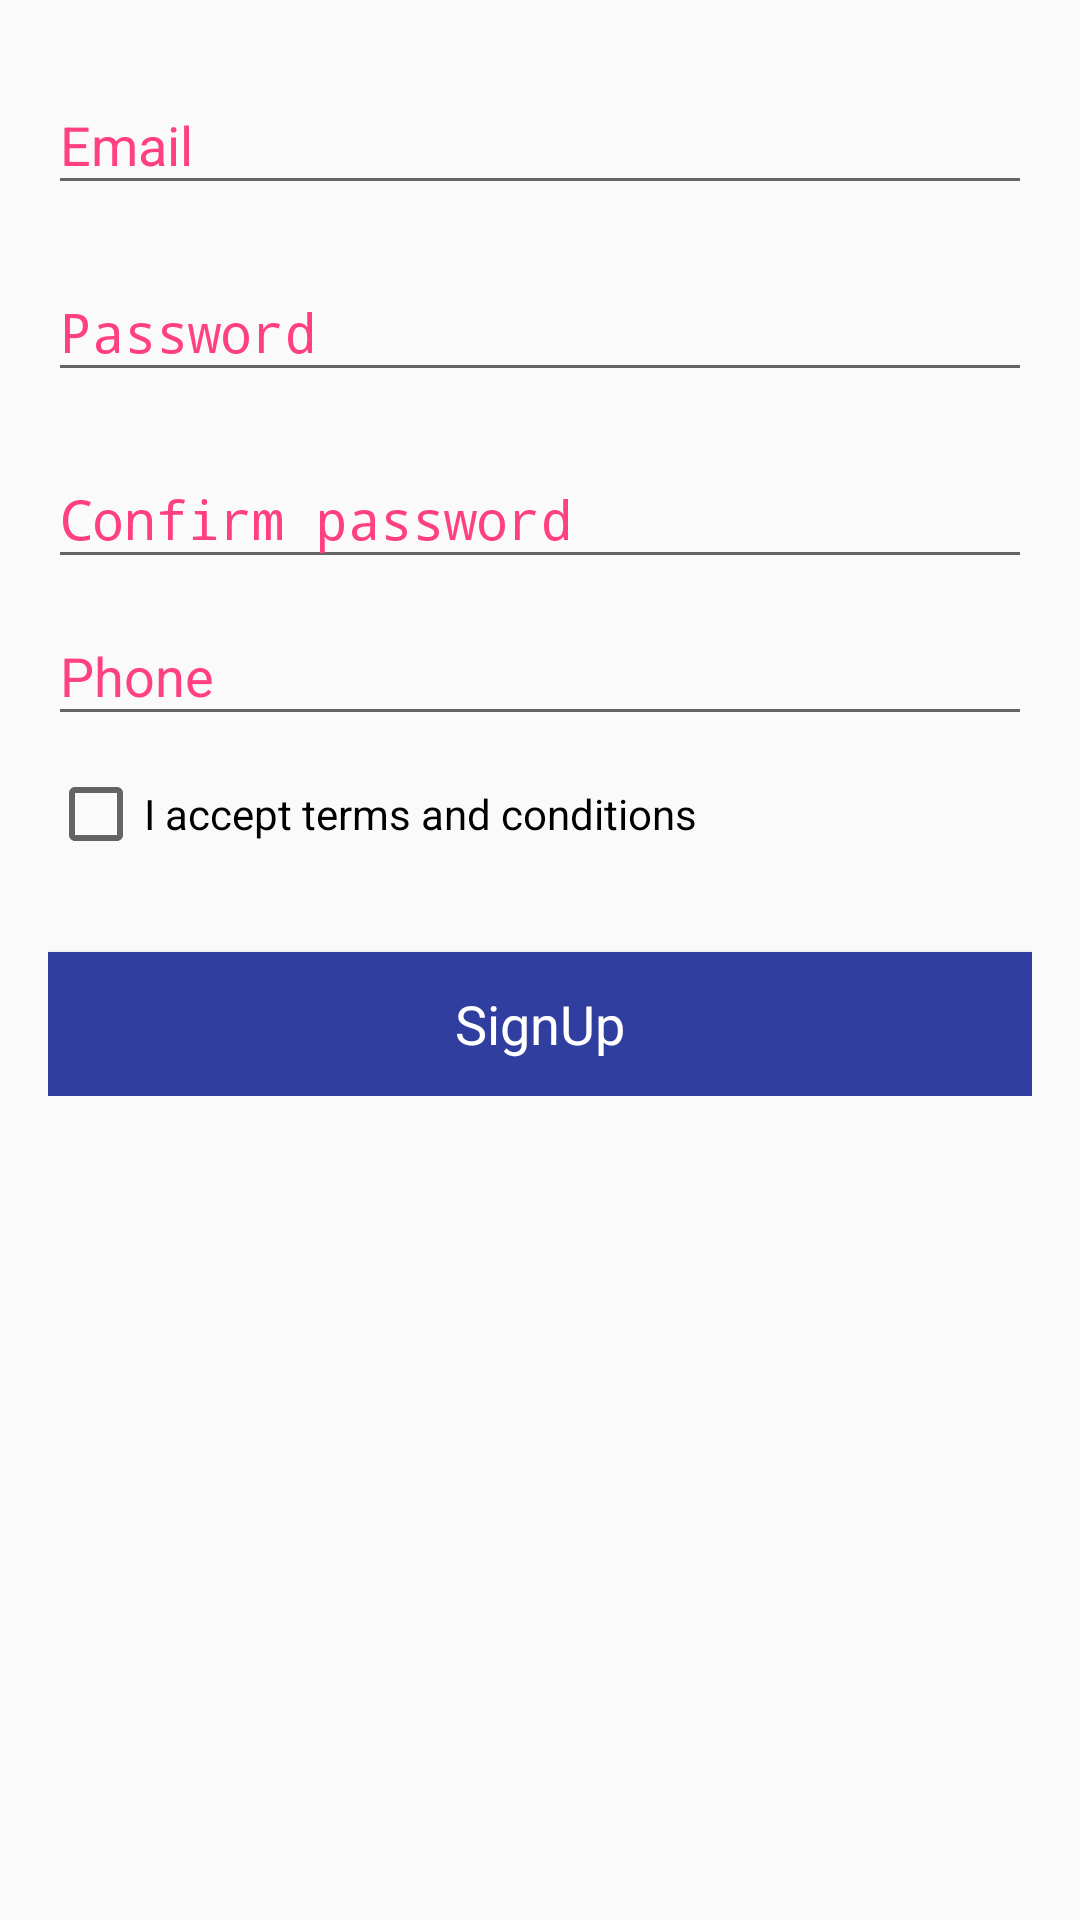

Android layout source for this screen:
<!-- AndroidManifest.xml: application theme AppTheme -->
<!-- res/layout/fragment_signup.xml -->
<?xml version="1.0" encoding="utf-8"?>
<ScrollView xmlns:android="http://schemas.android.com/apk/res/android"
    android:layout_width="match_parent"
    android:layout_height="match_parent">

    <LinearLayout
        android:layout_width="match_parent"
        android:layout_height="wrap_content"
        android:orientation="vertical"
        android:padding="@dimen/dimen_16dp">

        <LinearLayout
            android:layout_width="match_parent"
            android:layout_height="wrap_content"
            android:orientation="vertical">
            
            <android.support.design.widget.TextInputLayout
                android:id="@+id/text_input_email"
                android:layout_width="match_parent"
                android:layout_height="wrap_content"
                android:textColorHint="@color/colorAccent">

                <EditText
                    android:id="@+id/edt_email"
                    android:layout_width="match_parent"
                    android:layout_height="wrap_content"
                    android:hint="@string/str_email"
                    android:inputType="textEmailAddress"
                    android:maxLength="50"
                    android:textColor="@color/color_disable_text"
                    android:textColorHint="@color/colorPrimaryDark" />

            </android.support.design.widget.TextInputLayout>
            
            <android.support.design.widget.TextInputLayout
                android:id="@+id/text_input_password"
                android:layout_width="match_parent"
                android:layout_height="wrap_content"
                android:layout_marginTop="@dimen/dimen_10dp"
                android:textColorHint="@color/colorAccent">

                <EditText
                    android:id="@+id/edt_password"
                    android:layout_width="match_parent"
                    android:layout_height="wrap_content"
                    android:hint="@string/str_password"
                    android:inputType="textPassword"
                    android:maxLength="20"
                    android:textColor="@color/color_disable_text"
                    android:textColorHint="@color/colorPrimaryDark" />

            </android.support.design.widget.TextInputLayout>
            
            <android.support.design.widget.TextInputLayout
                android:id="@+id/text_input_password_confirm"
                android:layout_width="match_parent"
                android:layout_height="wrap_content"
                android:layout_marginTop="@dimen/dimen_10dp"
                android:textColorHint="@color/colorAccent">

                <EditText
                    android:id="@+id/edt_password_confirm"
                    android:layout_width="match_parent"
                    android:layout_height="wrap_content"
                    android:hint="@string/str_confirm_password"
                    android:inputType="textPassword"
                    android:maxLength="20"
                    android:textColor="@color/color_disable_text"
                    android:textColorHint="@color/colorPrimaryDark" />

            </android.support.design.widget.TextInputLayout>

            
            <android.support.design.widget.TextInputLayout
                android:id="@+id/text_input_phone"
                android:layout_width="match_parent"
                android:layout_height="wrap_content"
                android:textColorHint="@color/colorAccent">

                <EditText
                    android:id="@+id/edt_phone"
                    android:layout_width="match_parent"
                    android:layout_height="wrap_content"
                    android:hint="@string/str_phone"
                    android:inputType="phone"
                    android:maxLength="12"
                    android:textColor="@color/color_disable_text"
                    android:textColorHint="@color/colorPrimaryDark" />

            </android.support.design.widget.TextInputLayout>

        </LinearLayout>

        <CheckBox
            android:id="@+id/checkbox_terms_condition"
            android:layout_width="match_parent"
            android:layout_height="wrap_content"
            android:layout_marginTop="@dimen/dimen_10dp"
            android:text="@string/str_i_accept" />

        <Button
            android:id="@+id/btnSignUp"
            style="@style/MyCommonButtonStyle"
            android:layout_width="match_parent"
            android:layout_height="wrap_content"
            android:layout_marginTop="30dp"
            android:text="@string/str_signup" />

    </LinearLayout>
</ScrollView>
<!-- resources referenced by this layout -->
<resources>
  <color name="colorAccent">#FF4081</color>
  <color name="colorPrimaryDark">#303F9F</color>
  <color name="color_disable_text">#424242</color>
  <dimen name="dimen_10dp">10dp</dimen>
  <dimen name="dimen_16dp">16dp</dimen>
  <string name="str_confirm_password">Confirm password</string>
  <string name="str_email">Email</string>
  <string name="str_i_accept">I accept terms and conditions</string>
  <string name="str_password">Password</string>
  <string name="str_phone">Phone</string>
  <string name="str_signup">SignUp</string>
  <style name="MyCommonButtonStyle">
          <item name="android:background">@color/colorPrimaryDark</item>
          <item name="android:textColor">@android:color/white</item>
          <item name="android:textAppearance">?android:textAppearanceMedium</item>
      </style>
  <style name="AppTheme" parent="Theme.AppCompat.Light.DarkActionBar">
          
          <item name="colorPrimary">@color/colorPrimary</item>
          <item name="colorPrimaryDark">@color/colorPrimaryDark</item>
          <item name="colorAccent">@color/colorAccent</item>
      </style>
  <color name="colorPrimary">#3F51B5</color>
</resources>
